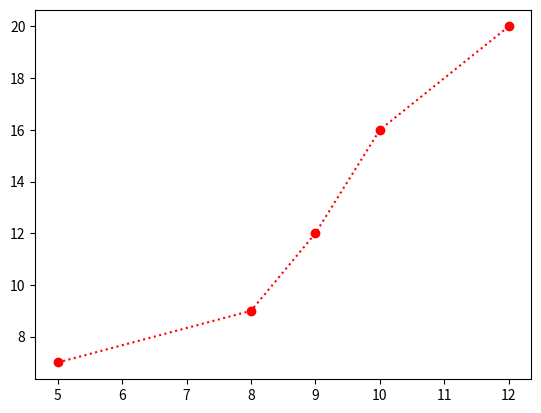

This chart was generated by the following Python code:
import matplotlib.pyplot as plt

x = [5, 8, 9, 10 ,12]
y = [7, 9, 12, 16, 20]

plt.plot(x, y, 'o:r')
plt.show()